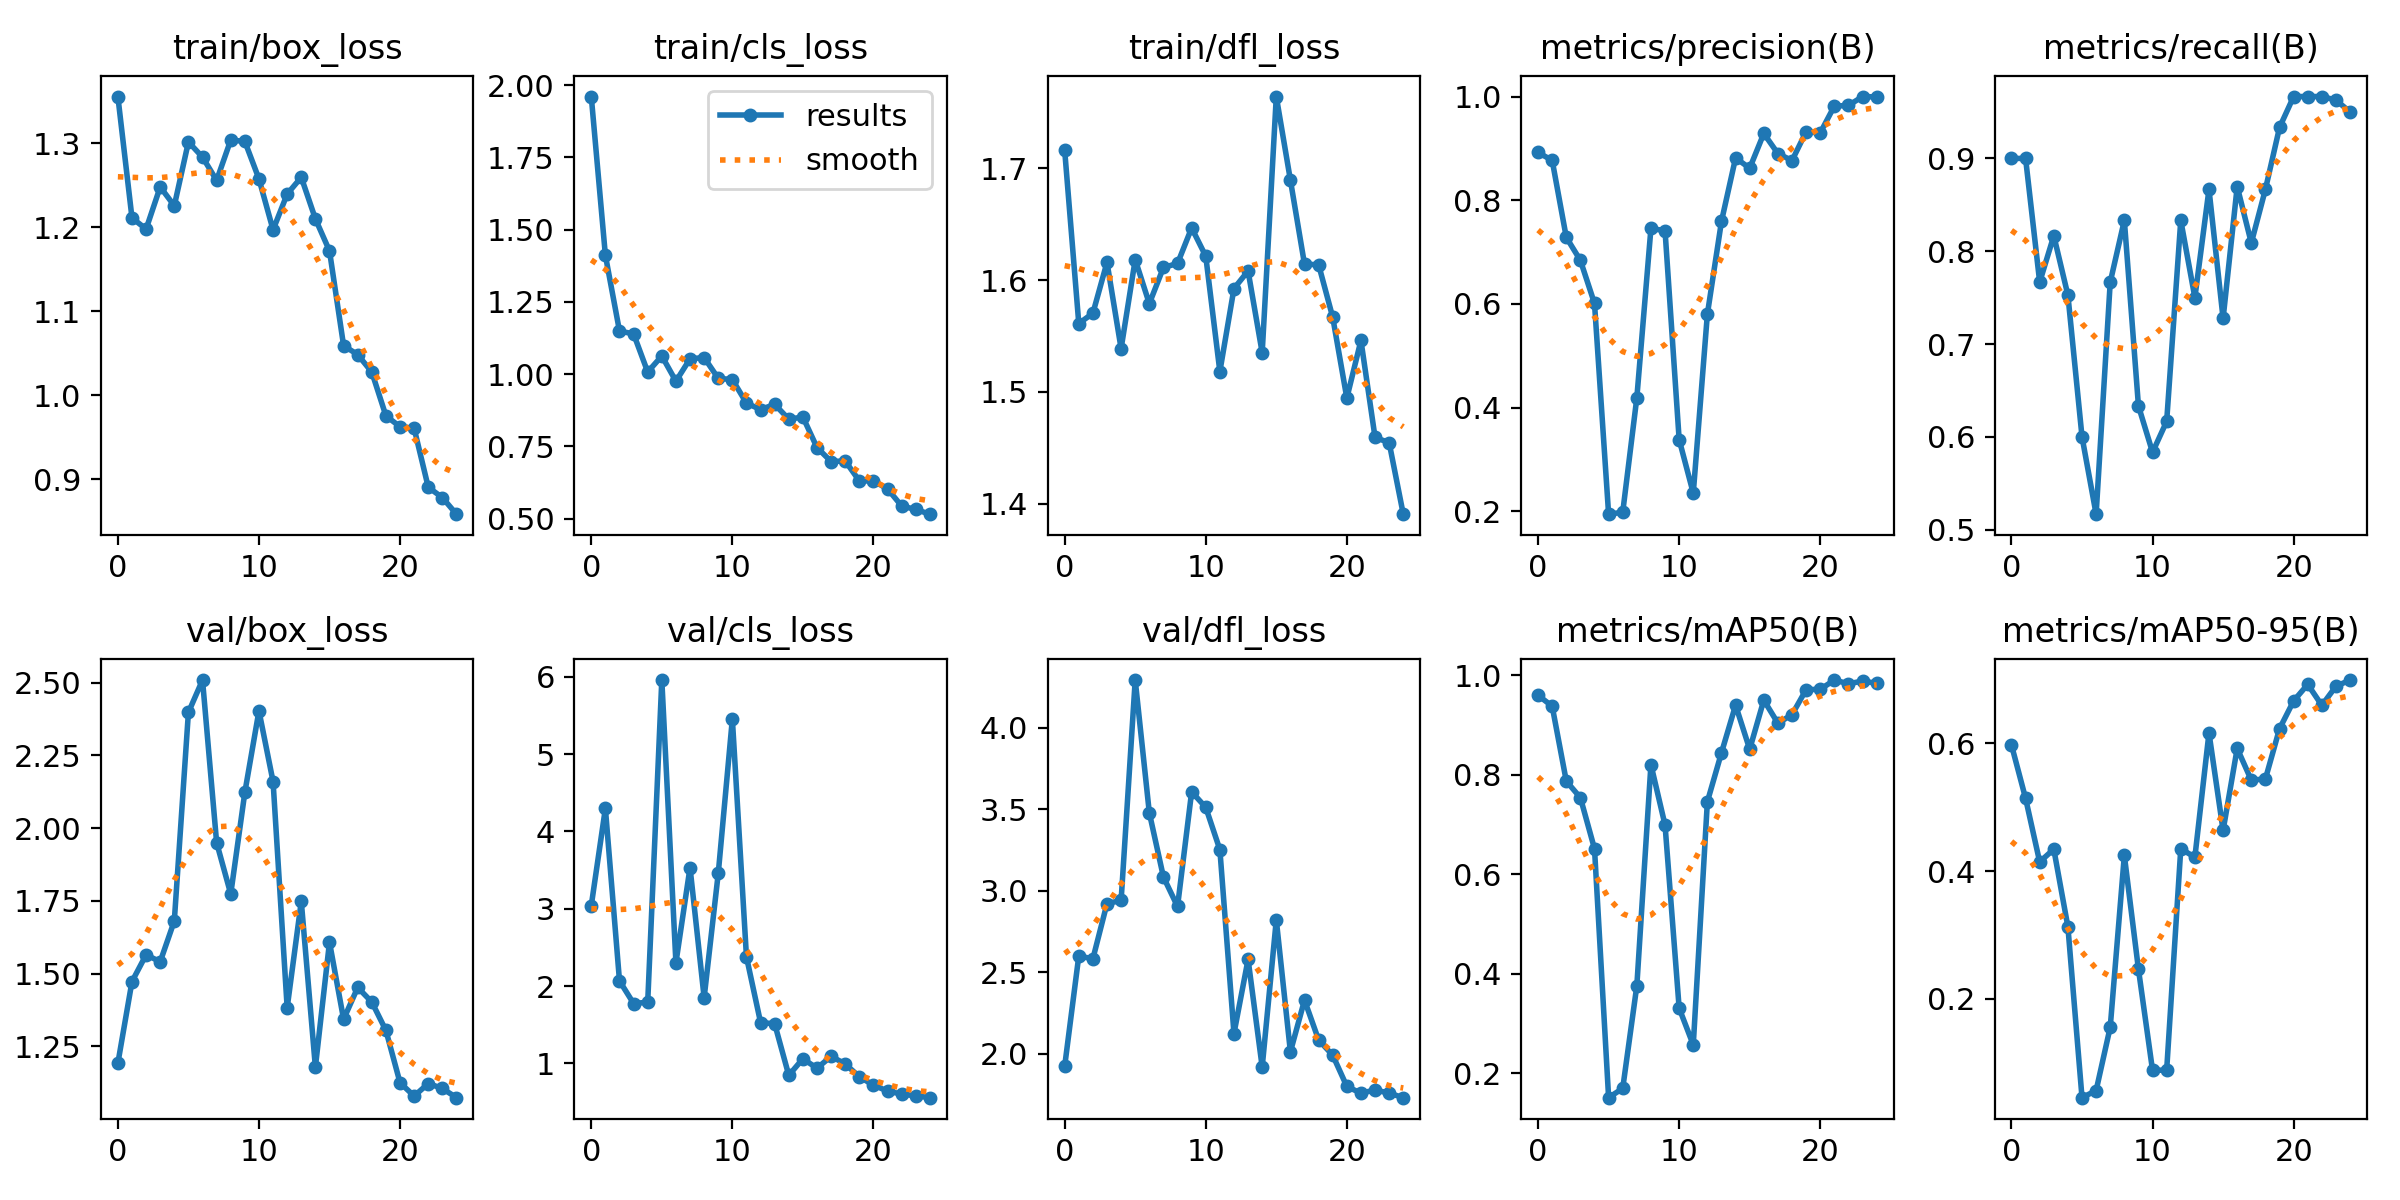

Data behind this chart, as committed beside it:
epoch, train/box_loss, train/cls_loss, train/dfl_loss, metrics/precision(B), metrics/recall(B), metrics/mAP50(B), metrics/mAP50-95(B), val/box_loss, val/cls_loss, val/dfl_loss, lr/pg0, lr/pg1, lr/pg2
0, 1.356, 1.961, 1.716, 0.8921, 0.9, 0.9598, 0.5973, 1.192, 3.04, 1.925, 0.00022, 0.00022, 0.00022
1, 1.211, 1.412, 1.561, 0.8769, 0.9, 0.9378, 0.5137, 1.472, 4.297, 2.6, 0.0004418, 0.0004418, 0.0004418
2, 1.198, 1.149, 1.57, 0.7284, 0.7667, 0.7873, 0.4142, 1.564, 2.067, 2.583, 0.0006446, 0.0006446, 0.0006446
3, 1.248, 1.139, 1.616, 0.684, 0.8167, 0.7539, 0.4342, 1.54, 1.774, 2.922, 0.0008283, 0.0008283, 0.0008283
4, 1.226, 1.008, 1.539, 0.6008, 0.7526, 0.6512, 0.3127, 1.681, 1.79, 2.941, 0.0009931, 0.0009931, 0.0009931
5, 1.302, 1.063, 1.618, 0.1944, 0.6, 0.151, 0.04538, 2.398, 5.956, 4.291, 0.001139, 0.001139, 0.001139
6, 1.284, 0.9759, 1.579, 0.1981, 0.5167, 0.1697, 0.05655, 2.509, 2.301, 3.478, 0.001266, 0.001266, 0.001266
7, 1.256, 1.053, 1.611, 0.4189, 0.7667, 0.3759, 0.1558, 1.95, 3.532, 3.084, 0.001373, 0.001373, 0.001373
8, 1.304, 1.058, 1.615, 0.7458, 0.8333, 0.8205, 0.4244, 1.774, 1.85, 2.904, 0.001366, 0.001366, 0.001366
9, 1.302, 0.9857, 1.647, 0.741, 0.6333, 0.6989, 0.2463, 2.123, 3.455, 3.607, 0.001366, 0.001366, 0.001366
10, 1.258, 0.9815, 1.621, 0.3383, 0.5833, 0.331, 0.08806, 2.403, 5.452, 3.511, 0.001287, 0.001287, 0.001287
11, 1.197, 0.9002, 1.518, 0.2349, 0.6167, 0.257, 0.08861, 2.16, 2.377, 3.252, 0.001208, 0.001208, 0.001208
12, 1.24, 0.8775, 1.592, 0.5802, 0.8333, 0.7458, 0.4348, 1.382, 1.528, 2.125, 0.001129, 0.001129, 0.001129
13, 1.26, 0.8958, 1.608, 0.7594, 0.75, 0.8443, 0.4217, 1.748, 1.511, 2.58, 0.00105, 0.00105, 0.00105
14, 1.21, 0.8445, 1.535, 0.8816, 0.8667, 0.9399, 0.6161, 1.178, 0.8452, 1.92, 0.0009704, 0.0009704, 0.0009704
15, 1.172, 0.8518, 1.764, 0.8618, 0.7276, 0.8512, 0.4636, 1.608, 1.06, 2.821, 0.0008912, 0.0008912, 0.0008912
16, 1.059, 0.7462, 1.689, 0.9288, 0.8697, 0.9501, 0.5919, 1.343, 0.9369, 2.013, 0.000812, 0.000812, 0.000812
17, 1.048, 0.6978, 1.614, 0.89, 0.8089, 0.9036, 0.5421, 1.452, 1.092, 2.33, 0.0007328, 0.0007328, 0.0007328
18, 1.027, 0.6998, 1.614, 0.8766, 0.8667, 0.9208, 0.5442, 1.402, 0.9918, 2.086, 0.0006536, 0.0006536, 0.0006536
19, 0.9753, 0.6308, 1.567, 0.9321, 0.9333, 0.9711, 0.6226, 1.304, 0.8271, 1.992, 0.0005744, 0.0005744, 0.0005744
20, 0.9623, 0.631, 1.494, 0.93, 0.9667, 0.9717, 0.6662, 1.124, 0.7175, 1.801, 0.0004952, 0.0004952, 0.0004952
21, 0.9604, 0.6032, 1.546, 0.9816, 0.9667, 0.9904, 0.6921, 1.078, 0.6422, 1.76, 0.000416, 0.000416, 0.000416
22, 0.8902, 0.544, 1.459, 0.9828, 0.9667, 0.9829, 0.6592, 1.122, 0.6022, 1.779, 0.0003368, 0.0003368, 0.0003368
23, 0.8779, 0.532, 1.455, 1, 0.9629, 0.9883, 0.6891, 1.105, 0.5797, 1.76, 0.0002576, 0.0002576, 0.0002576
24, 0.8581, 0.5157, 1.391, 0.9992, 0.95, 0.9838, 0.6988, 1.073, 0.5563, 1.732, 0.0001784, 0.0001784, 0.0001784
